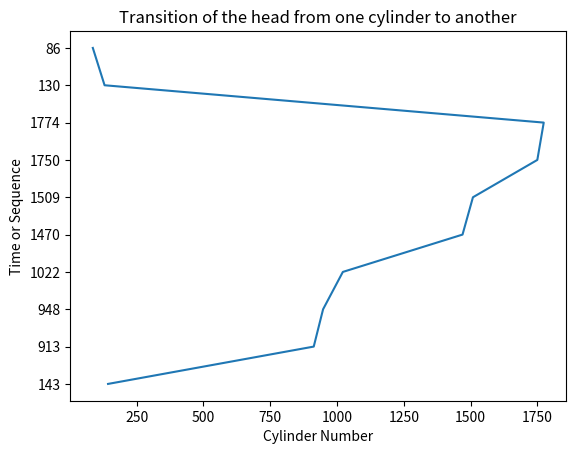

This chart was generated by the following Python code:
import numpy as np # if you want to use it.
import copy # if you want to use it. in copying lists. using copy.deepcopy() method.
'''
copy.deepcopy() method is used to copy the list and its elements to a new list without referencing the original list.
usage:
    list1 = [1, 2, 3]
    list2 = copy.deepcopy(list1)
    list2.append(4)
    print(list1) # [1, 2, 3]
    print(list2) # [1, 2, 3, 4]
you can try it in a test file.
'''

class LOOK_class:
    def __init__(self):
        # this is the constructor of the class.
        # ignore it for now.
       pass



    # add as many functions as you want here but don't change the name of the function below or what it returns or its parameters.
    
    
    
    def run(self, queue:list = None, head_start :int = None, head_previous:int = None):
        '''
        queue: list of integers.\n
        head_start: integer.\n
        head_previous: integer.\n
        '''
        '''
        queue example:
        [98, 183, 37, 122, 14, 124, 65, 67]
        sorted_queue example:
        [14, 37, 65, 67, 98, 122, 124, 183]
        this is not the solution of the queue example, it is just an example of the output.
        '''
        sorted_queue = []
        if head_start == None or head_previous == None:
            dir = np.random.choice([-1, 1])
        else:
            dir =  1 if head_start - head_previous > 0  else -1
            if head_start - head_previous == 0:
                dir = np.random.choice([-1, 1])
        current_head = head_start
        sorted_queue.append(current_head)
        while len(sorted_queue) < len(queue) +1:
            _min = float('inf')
            _max = -1
            for i in range(len(queue)):
                if dir == 1:
                    if queue[i] > current_head and queue[i] < _min and queue[i] not in sorted_queue:
                        _min = queue[i]
                else:
                    if queue[i] < current_head and queue[i] > _max and queue[i] not in sorted_queue:
                        _max = queue[i]
            if _min != float('inf'):
                current_head = _min
            if _max != -1:
                current_head = _max
            if _min != float('inf') or _max != -1:
                sorted_queue.append(current_head)
            else:
                dir *= -1
           
        
        
        return sorted_queue



if __name__ == "__main__":
    # you can test your code here.

    # queue = [98, 183, 37, 122, 14, 124, 65, 67]
    queue = [86, 1470, 913, 1774, 948, 1509, 1022, 1750, 130]
    import matplotlib.pyplot as plt
    head_start = 143
    head_previous = 125
    look = LOOK_class()
    LOOK_queue = look.run(queue, head_start, head_previous)
    
    
    plt.plot(LOOK_queue, range(len(LOOK_queue)))
    plt.yticks(range(len(LOOK_queue)), LOOK_queue)
    plt.ylabel('Time or Sequence')
    plt.xlabel('Cylinder Number')
    plt.title('Transition of the head from one cylinder to another')
    plt.show()
    print(LOOK_queue)